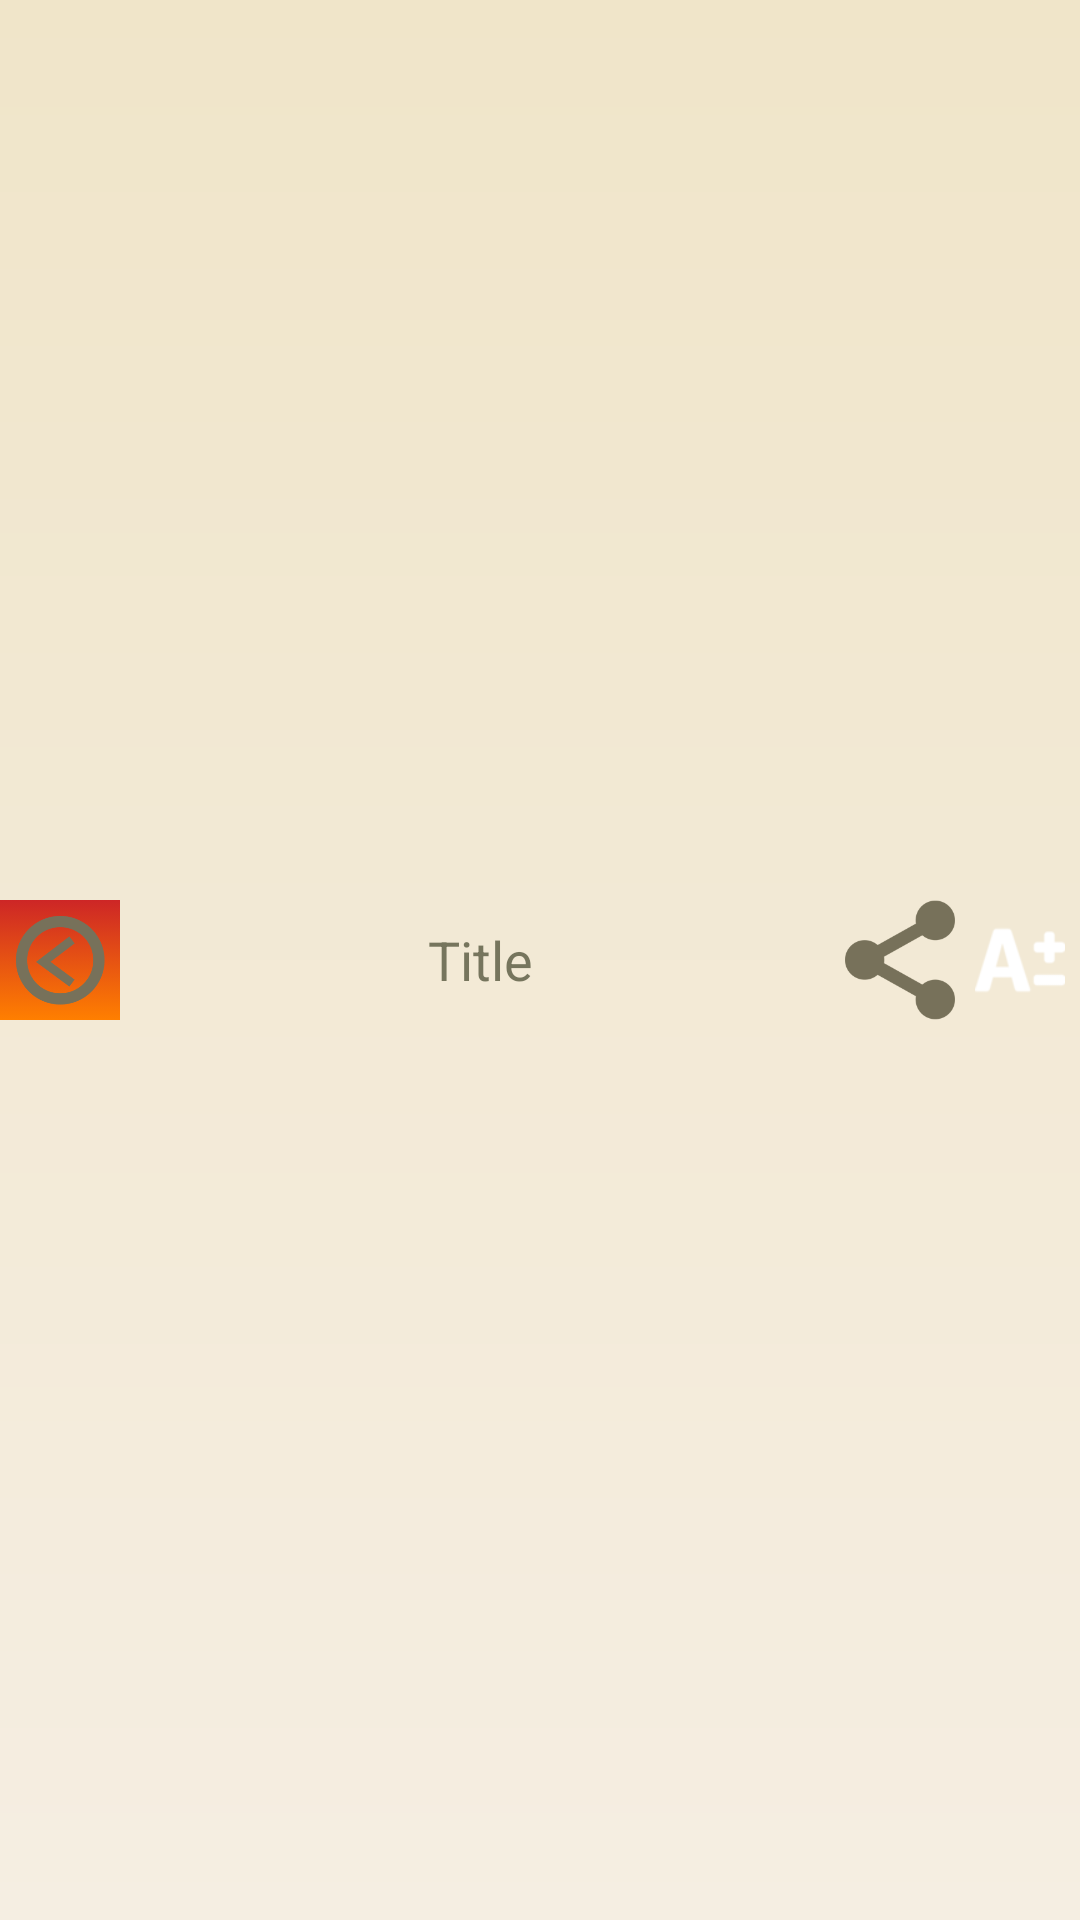

Here is an Android app screen rendered from its layout file. Give the layout XML and the strings, colors and styles it references.
<!-- AndroidManifest.xml: application theme theme -->
<!-- res/layout/custom_title_bar.xml -->
<?xml version="1.0" encoding="utf-8"?>
<LinearLayout xmlns:android="http://schemas.android.com/apk/res/android"
              android:layout_width="fill_parent"
              android:layout_height="wrap_content"
              android:orientation="horizontal"
              android:background="@drawable/background_custom_title_bar"
        >

    <LinearLayout
            android:layout_width="fill_parent"
            android:layout_height="wrap_content"
            android:layout_gravity="center|center_vertical"
            android:gravity="center|center_vertical"
            >


        <ImageView
                android:id="@+id/ivBackButton"
                android:layout_width="40dp"
                android:layout_height="40dp"
                android:background="@drawable/background_back_button_style"
                android:padding="5dp"
                android:src="@drawable/arrow_left"
                />

        <TextView
                android:id="@+id/tvCustomTitle"
                android:layout_width="fill_parent"
                android:layout_height="fill_parent"
                android:layout_weight="1"
                android:gravity="center|center_vertical"
                android:layout_gravity="center_vertical"
                android:text="Title"
                android:textColor="#aa383b21"
                android:layout_marginLeft="5dp"
                android:layout_marginRight="5dp"
                android:textSize="18dp"

                />


        <ImageButton

                android:id="@+id/btnSendArticle"
                android:layout_width="40dp"
                android:layout_height="40dp"
                android:drawablePadding="10dp"
                android:background="@drawable/share"
                android:layout_marginTop="3dp"
                android:layout_marginBottom="3dp"
                android:textColor="#aa383b21"
                android:paddingLeft="10dp"
                android:paddingRight="10dp"
                />


        <ImageView
                android:id="@+id/iv"
                android:layout_width="40dp"
                android:layout_height="40dp"
                android:src="@drawable/icon_font"
                android:padding="5dp"
                />


    </LinearLayout>

</LinearLayout>
<!-- resources referenced by this layout -->
<resources>
  <!-- drawable arrow_left: png bitmap (drawable, 9367 bytes) -->
  <!-- drawable background_back_button_style (drawable) -->
  <?xml version="1.0" encoding="UTF-8" ?>
  <selector xmlns:android="http://schemas.android.com/apk/res/android" android:dither="true" >
  
      <item android:drawable="@drawable/background_back_button_pressed" android:state_pressed="true"/>
      <item android:drawable="@drawable/background_back_button_normal"  />
  
  </selector>
  <!-- drawable background_custom_title_bar (drawable) -->
  <?xml version="1.0" encoding="utf-8"?>
  <shape xmlns:android="http://schemas.android.com/apk/res/android" >
      
      <gradient
          android:startColor="@color/tile_back"
          android:endColor="@color/tile_back2"
          android:angle="90" />
      
  </shape>
  <!-- drawable icon_font: png bitmap (drawable, 2053 bytes) -->
  <!-- drawable share: png bitmap (drawable, 6816 bytes) -->
  <style name="theme" parent="android:Theme.Holo.Light.NoActionBar">
  
  
      </style>
  <!-- drawable background_back_button_pressed (drawable) -->
  <?xml version="1.0" encoding="utf-8"?>
  <shape xmlns:android="http://schemas.android.com/apk/res/android" >
      
      <solid
          android:color="#f8d73c" />
      
  </shape>
  <!-- drawable background_back_button_normal (drawable) -->
  <?xml version="1.0" encoding="utf-8"?>
  <shape xmlns:android="http://schemas.android.com/apk/res/android" >
      
      <gradient
          android:startColor="#FF7F00"
          android:endColor="#CD2626"
          android:angle="90" />
      
  </shape>
  <color name="tile_back">#fff5eee2</color>
  <color name="tile_back2">#fff0e5c9</color>
</resources>
